Labelled photos from "Senior Design", an image-classification folder in JP-Sonoma/Senior-Design-Project. The possible labels are: back, down, foward, land, left, right.

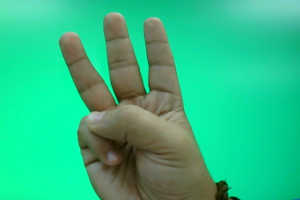
Label: left

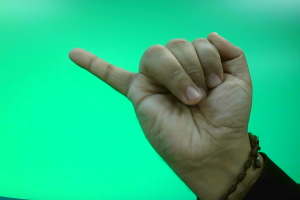
Label: back

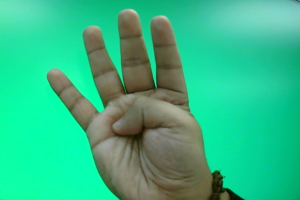
Label: right

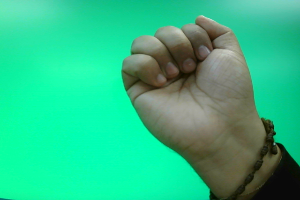
Label: land

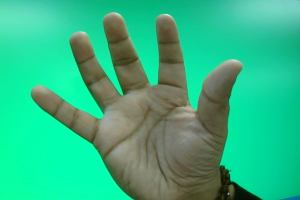
Label: foward

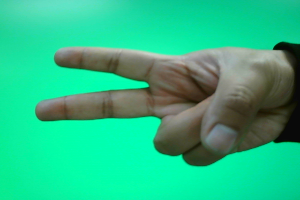
Label: down
